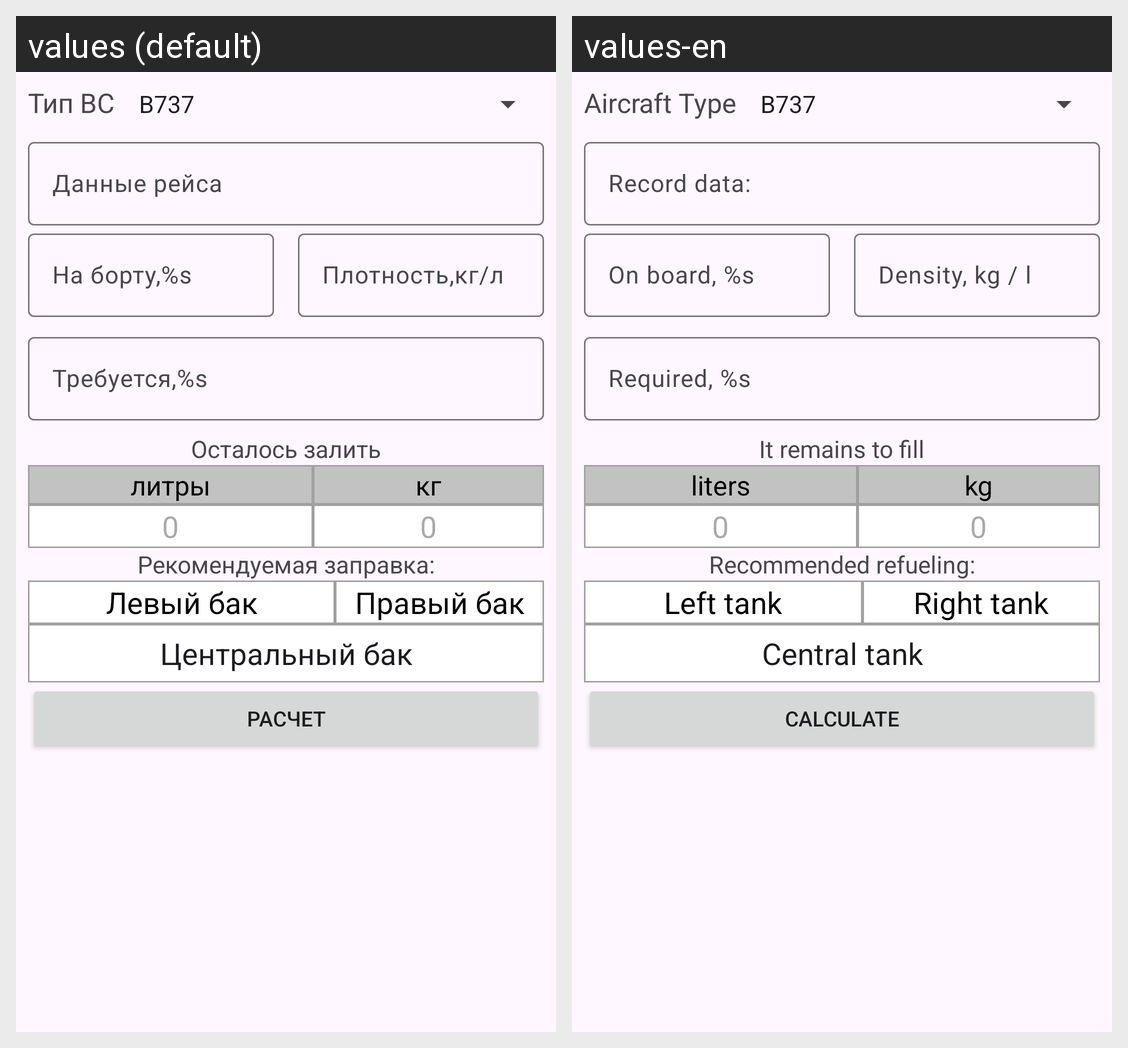

This grid shows one Android layout under two languages. Give, for every string resource on the screen, its name, the default text and each shown locale's text.
Android screen res/layout/refuel_fragment.xml rendered under 2 locales, left to right: values (default), values-en. Device: Nexus 5 (rendered at 1080×1920; each locale shown at half size, 540×960, under a caption strip naming it); theme Theme.AndroidTemplate.
Strings drawn on this screen, with the default value and each locale's value (text and hints the layout hard-codes, and strings that could not be matched under every locale, appear in the picture but are not listed):

aircraft_type
  values: Тип ВС
  values-en: Aircraft Type

record_data
  values: Данные рейса
  values-en: Record data:

has_on_board
  values: На борту,%s
  values-en: On board, %s

unit_density_kg_litre
  values: Плотность,кг/л
  values-en: Density, kg / l

required_kilo
  values: Требуется,%s
  values-en: Required, %s

remain_to_fill
  values: Осталось залить
  values-en: It remains to fill

unit_litre
  values: литры
  values-en: liters

unit_mass_kg
  values: кг
  values-en: kg

vol_empty
  values: 0
  values-en: 0

recom_refuel
  values: Рекомендуемая заправка:
  values-en: Recommended refueling:

left_fuel_tank
  values: Левый бак
  values-en: Left tank

right_fuel_tank
  values: Правый бак
  values-en: Right tank

center_fuel_tank
  values: Центральный бак
  values-en: Central tank

calculate
  values: Расчет
  values-en: Calculate
